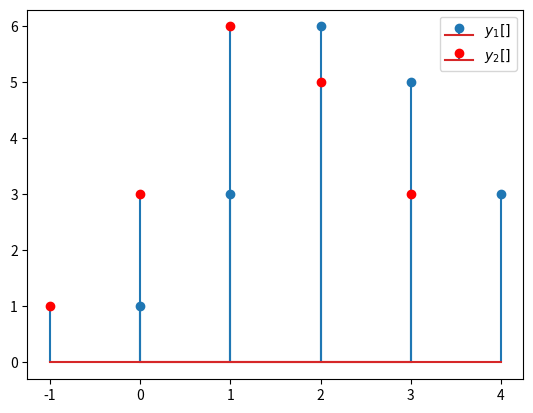

This chart was generated by the following Python code:
#!/usr/bin/env python3
# -*- coding: utf-8 -*-
"""
Created on Wed Nov  8 16:18:56 2017

[redacted]
"""

import numpy as np 
import matplotlib.pyplot as plt 
x1=np.array([1,2,3])
x2=np.array([1,2,3])
h_n=np.array([1,1,1])
y1=np.convolve(x1,h_n)
y2=np.convolve(x2,h_n)
plt.stem(y1,label='$y_1[]$')
plt.stem(np.arange(-1,4),y2,markerfmt='ro',label='$y_2[]$')
plt.legend()
plt.show()

